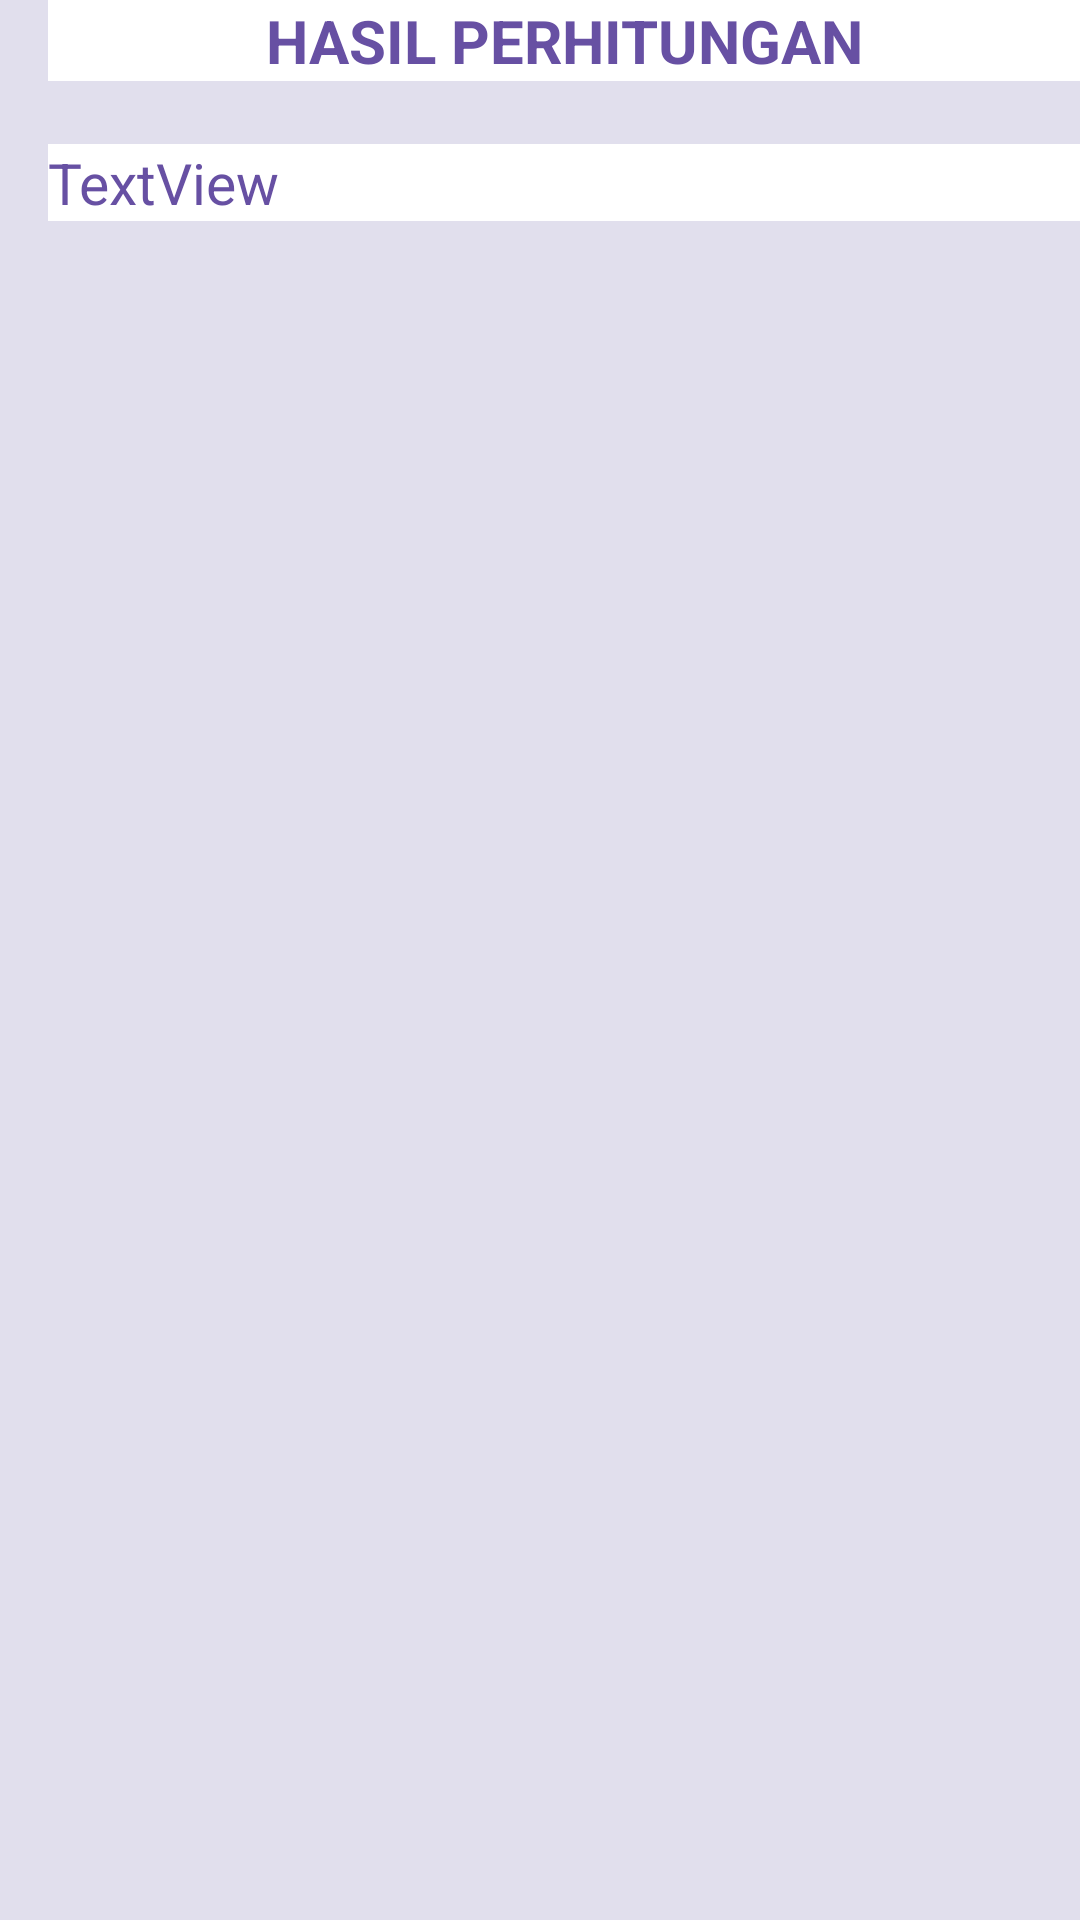

Reconstruct the res/layout file that produces this screen, plus the resources it refers to.
<!-- AndroidManifest.xml: application theme Theme.Perhitungan -->
<!-- res/layout/activity_hasil.xml -->
<?xml version="1.0" encoding="utf-8"?>
<androidx.constraintlayout.widget.ConstraintLayout xmlns:android="http://schemas.android.com/apk/res/android"
xmlns:app="http://schemas.android.com/apk/res-auto"
xmlns:tools="http://schemas.android.com/tools"
android:background="#E1DFED"
android:layout_width="match_parent"
android:layout_height="match_parent"
tools:context=".Hasil">

<TextView
    android:id="@+id/textJudul"
    android:background="#ffff"
    android:layout_width="match_parent"
    android:layout_height="wrap_content"
    android:layout_marginStart="16dp"
    android:layout_marginTop="16dp"
    android:gravity="center"
    android:textStyle="bold"
    android:textColor="#6750A3"
    android:textSize="20dp"
    android:text="HASIL PERHITUNGAN"
    app:layout_constraintEnd_toEndOf="parent"
    app:layout_constraintStart_toStartOf="parent"/>


    <TextView
        android:id="@+id/textHasil"
        android:background="#ffff"
        android:layout_width="0dp"
        android:layout_height="wrap_content"
        android:layout_marginStart="16dp"
        android:layout_marginTop="48dp"
        android:text="TextView"
        android:textSize="19dp"
        android:textColor="#6750A3"
        app:layout_constraintEnd_toEndOf="parent"
        app:layout_constraintStart_toStartOf="parent"
        app:layout_constraintTop_toTopOf="@+id/textJudul" />
</androidx.constraintlayout.widget.ConstraintLayout>
<!-- resources referenced by this layout -->
<resources>
  <style name="Theme.Perhitungan" parent="Base.Theme.Perhitungan" />
  <style name="Base.Theme.Perhitungan" parent="Theme.Material3.DayNight.NoActionBar">
          
          
      </style>
</resources>
